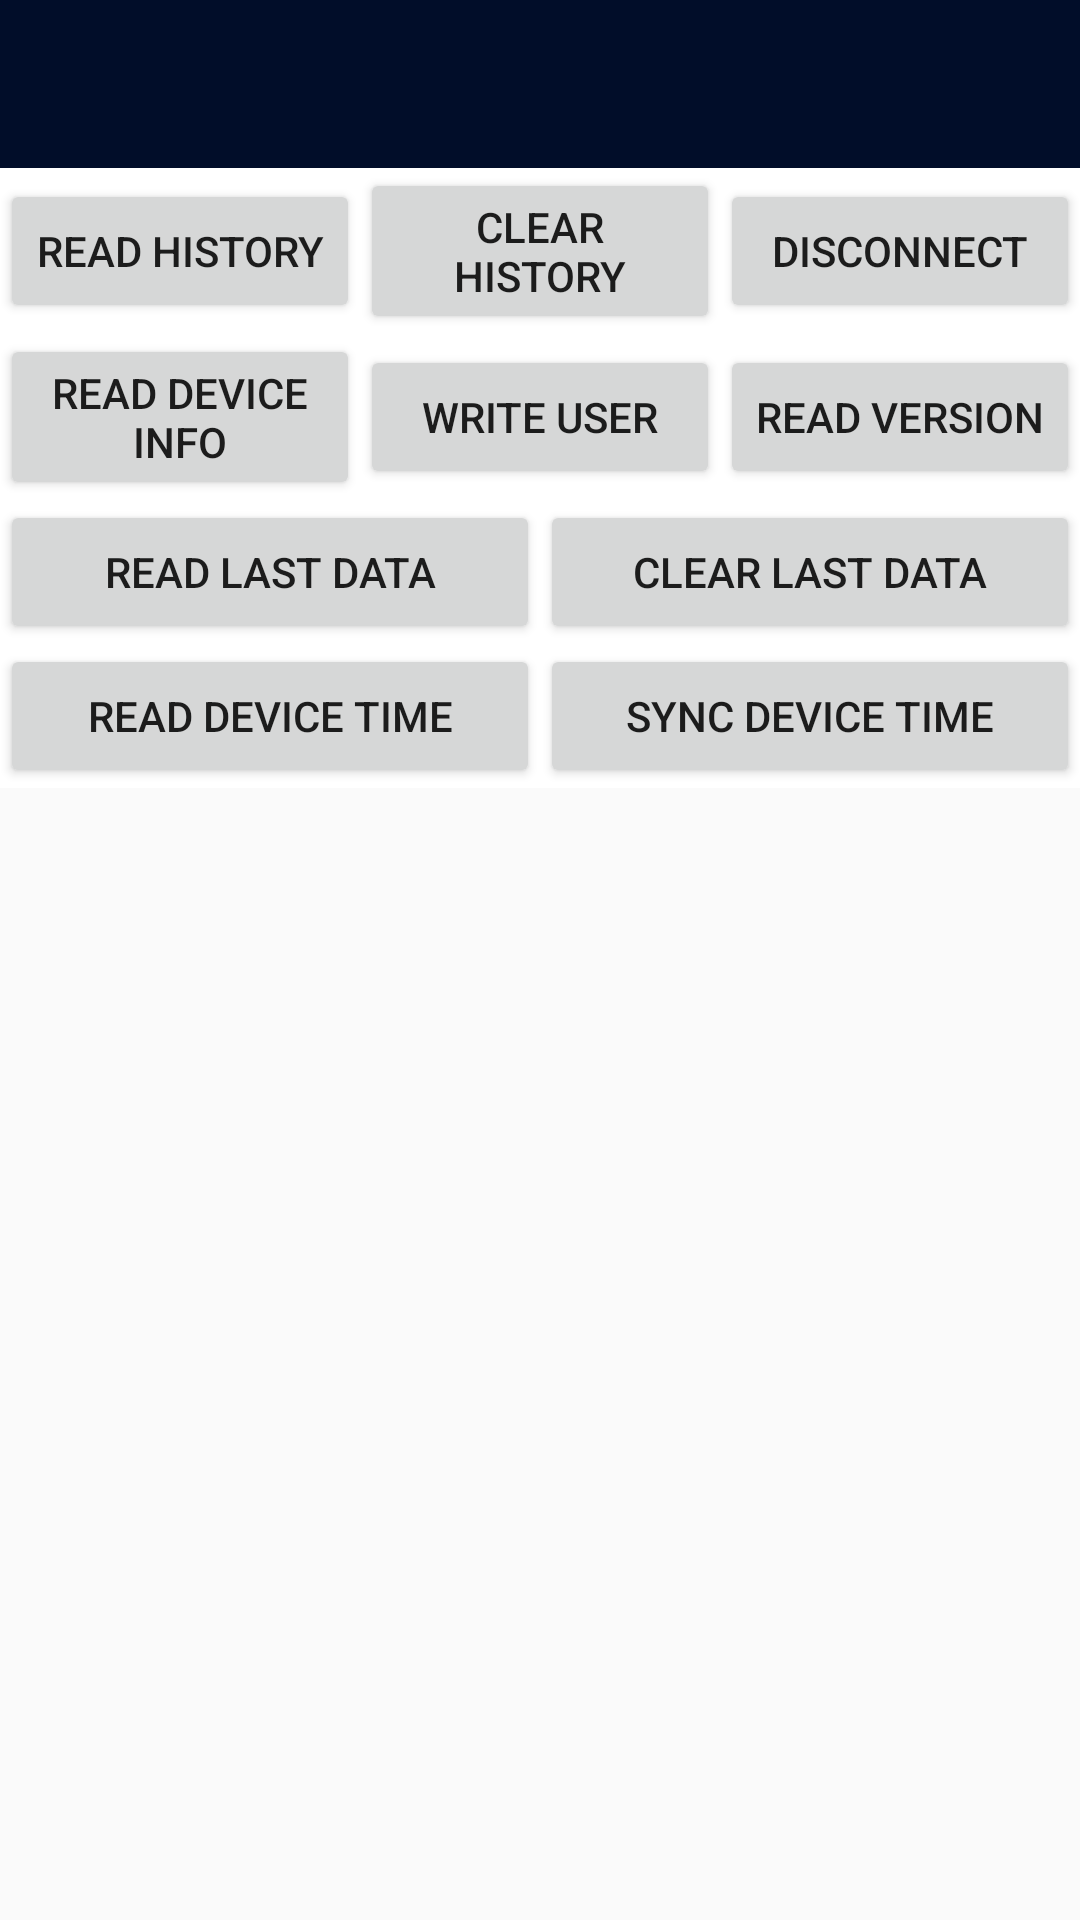

Produce the Android XML layout that renders to this screen, including the resource entries it uses.
<!-- AndroidManifest.xml: application theme AppTheme -->
<!-- res/layout/activity_bpmtest.xml -->
<?xml version="1.0" encoding="utf-8"?>
<LinearLayout xmlns:android="http://schemas.android.com/apk/res/android"
    xmlns:app="http://schemas.android.com/apk/res-auto"
    xmlns:tools="http://schemas.android.com/tools"
    android:layout_width="match_parent"
    android:layout_height="match_parent"
    android:orientation="vertical">

    <androidx.appcompat.widget.Toolbar
        android:id="@+id/tool_bar"
        android:layout_width="match_parent"
        android:layout_height="?attr/actionBarSize"
        android:background="?attr/colorPrimary"
        android:theme="@style/ThemeOverlay.AppCompat.ActionBar"
        app:popupTheme="@style/ThemeOverlay.AppCompat.Light" />

    <LinearLayout
        android:layout_width="match_parent"
        android:layout_height="wrap_content"
        android:orientation="vertical"
        android:gravity="center"
        android:id="@+id/buttonView">

        <LinearLayout
            android:layout_width="match_parent"
            android:layout_height="wrap_content"
            android:background="#FFFFFF"
            android:orientation="horizontal"
            android:gravity="center">

            <Button
                android:id="@+id/button1"
                android:layout_width="wrap_content"
                android:layout_height="wrap_content"
                android:maxWidth="100dp"
                android:layout_weight="1"
                android:text="read history" />

            <Button
                android:id="@+id/button2"
                android:layout_width="wrap_content"
                android:layout_height="wrap_content"
                android:maxWidth="100dp"
                android:layout_weight="1"
                android:text="clear history" />

            <Button
                android:id="@+id/button3"
                android:layout_width="wrap_content"
                android:layout_height="wrap_content"
                android:maxWidth="100dp"
                android:layout_weight="1"
                android:text="disconnect" />

        </LinearLayout>

        <LinearLayout
            android:layout_width="match_parent"
            android:layout_height="wrap_content"
            android:background="#FFFFFF"
            android:orientation="horizontal"
            android:gravity="center">

            <Button
                android:id="@+id/button9"
                android:layout_width="wrap_content"
                android:layout_height="wrap_content"
                android:maxWidth="100dp"
                android:layout_weight="1"
                android:text="read device info" />

            <Button
                android:id="@+id/button5"
                android:layout_width="wrap_content"
                android:layout_height="wrap_content"
                android:maxWidth="100dp"
                android:layout_weight="1"
                android:text="write user" />

            <Button
                android:id="@+id/button4"
                android:layout_width="wrap_content"
                android:layout_height="wrap_content"
                android:maxWidth="100dp"
                android:layout_weight="1"
                android:text="read version" />


        </LinearLayout>

        <LinearLayout
            android:layout_width="match_parent"
            android:layout_height="wrap_content"
            android:background="#FFFFFF"
            android:orientation="horizontal"
            android:gravity="center">

            <Button
                android:id="@+id/button6"
                android:layout_width="wrap_content"
                android:layout_height="wrap_content"
                android:maxWidth="100dp"
                android:layout_weight="1"
                android:text="read Last Data" />

            <Button
                android:id="@+id/button7"
                android:layout_width="wrap_content"
                android:layout_height="wrap_content"
                android:maxWidth="100dp"
                android:layout_weight="1"
                android:text="clear Last Data" />



        </LinearLayout>

        <LinearLayout
            android:layout_width="match_parent"
            android:layout_height="wrap_content"
            android:background="#FFFFFF"
            android:orientation="horizontal"
            android:gravity="center">

            <Button
                android:id="@+id/button8"
                android:layout_width="wrap_content"
                android:layout_height="wrap_content"
                android:maxWidth="100dp"
                android:layout_weight="1"
                android:text="Read device time" />

            <Button
                android:id="@+id/button10"
                android:layout_width="wrap_content"
                android:layout_height="wrap_content"
                android:maxWidth="100dp"
                android:layout_weight="1"
                android:text="Sync device time" />

        </LinearLayout>

    </LinearLayout>









</LinearLayout>
<!-- resources referenced by this layout -->
<resources>
  <style name="AppTheme" parent="Theme.AppCompat.Light.DarkActionBar">
          
          <item name="colorPrimary">@color/appBar</item>
          <item name="colorPrimaryDark">@color/appBar</item>
          <item name="colorAccent">@color/appBar</item>
          <item name="windowActionBar">false</item>
          <item name="windowNoTitle">true</item>
          <item name="drawerArrowStyle">@style/DrawerArrowStyle</item>
      </style>
  <color name="appBar">#010D29</color>
  <style name="DrawerArrowStyle" parent="@style/Widget.AppCompat.DrawerArrowToggle">
          <item name="spinBars">true</item>
          <item name="color">@color/textAppBar</item>
      </style>
  <color name="textAppBar">#3497FD</color>
</resources>
